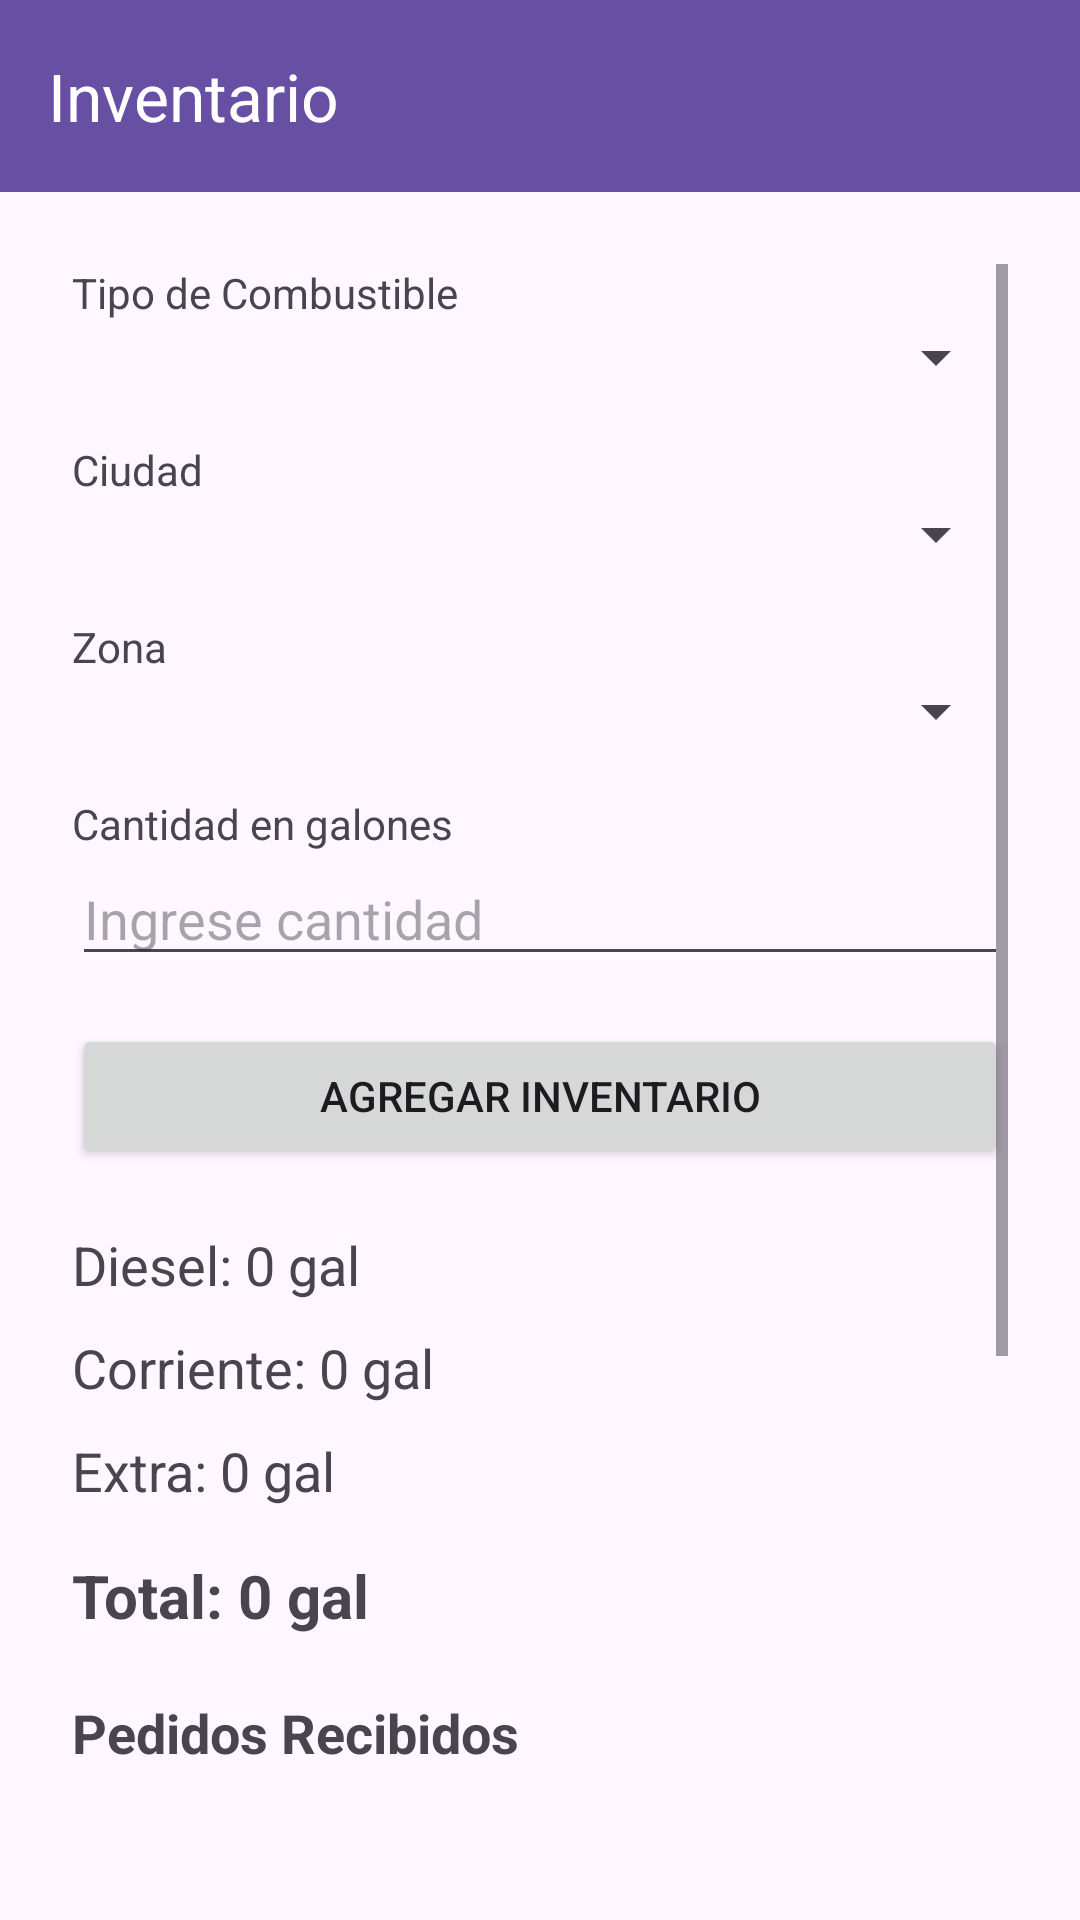

Reconstruct the res/layout file that produces this screen, plus the resources it refers to.
<!-- AndroidManifest.xml: application theme Theme.ScrumBacklog -->
<!-- res/layout/activity_inventario.xml -->
<?xml version="1.0" encoding="utf-8"?>
<LinearLayout
    xmlns:android="http://schemas.android.com/apk/res/android"
    xmlns:app="http://schemas.android.com/apk/res-auto"
    android:layout_width="match_parent"
    android:layout_height="match_parent"
    android:orientation="vertical">

    
    <androidx.appcompat.widget.Toolbar
        android:id="@+id/toolbar"
        android:layout_width="match_parent"
        android:layout_height="?attr/actionBarSize"
        android:background="?attr/colorPrimary"
        app:title="Inventario"
        app:titleTextColor="@android:color/white"/>

    
    <ScrollView
        android:layout_width="match_parent"
        android:layout_height="match_parent"
        android:padding="24dp">

        <LinearLayout
            android:layout_width="match_parent"
            android:layout_height="wrap_content"
            android:orientation="vertical">

        
        <TextView
            android:layout_width="wrap_content"
            android:layout_height="wrap_content"
            android:text="Tipo de Combustible"/>

        <Spinner
            android:id="@+id/spCombustible"
            android:layout_width="match_parent"
            android:layout_height="wrap_content"/>

        
        <TextView
            android:layout_width="wrap_content"
            android:layout_height="wrap_content"
            android:text="Ciudad"
            android:layout_marginTop="16dp"/>

        <Spinner
            android:id="@+id/spCiudad"
            android:layout_width="match_parent"
            android:layout_height="wrap_content"/>

        
        <TextView
            android:layout_width="wrap_content"
            android:layout_height="wrap_content"
            android:text="Zona"
            android:layout_marginTop="16dp"/>

        <Spinner
            android:id="@+id/spZona"
            android:layout_width="match_parent"
            android:layout_height="wrap_content"/>

        
        <TextView
            android:layout_width="wrap_content"
            android:layout_height="wrap_content"
            android:text="Cantidad en galones"
            android:layout_marginTop="16dp"/>

        <EditText
            android:id="@+id/etCantidad"
            android:layout_width="match_parent"
            android:layout_height="wrap_content"
            android:hint="Ingrese cantidad"
            android:inputType="numberDecimal"
            android:maxLines="1"/>

        
        <Button
            android:id="@+id/btnAgregar"
            android:layout_width="match_parent"
            android:layout_height="wrap_content"
            android:text="Agregar Inventario"
            android:layout_marginTop="16dp"/>

        
        <TextView
            android:id="@+id/txtInventarioDiesel"
            android:layout_width="wrap_content"
            android:layout_height="wrap_content"
            android:text="Diesel: 0 gal"
            android:textSize="18sp"
            android:layout_marginTop="20dp"/>

        <TextView
            android:id="@+id/txtInventarioCorriente"
            android:layout_width="wrap_content"
            android:layout_height="wrap_content"
            android:text="Corriente: 0 gal"
            android:textSize="18sp"
            android:layout_marginTop="10dp"/>

        <TextView
            android:id="@+id/txtInventarioExtra"
            android:layout_width="wrap_content"
            android:layout_height="wrap_content"
            android:text="Extra: 0 gal"
            android:textSize="18sp"
            android:layout_marginTop="10dp"/>

        <TextView
            android:id="@+id/txtInventarioTotal"
            android:layout_width="wrap_content"
            android:layout_height="wrap_content"
            android:text="Total: 0 gal"
            android:textSize="20sp"
            android:textStyle="bold"
            android:layout_marginTop="16dp"/>
            <TextView
                android:layout_width="wrap_content"
                android:layout_height="wrap_content"
                android:text="Pedidos Recibidos"
                android:textStyle="bold"
                android:textSize="18sp"
                android:layout_marginTop="20dp"
                android:layout_marginBottom="10dp"/>

            <ListView
                android:id="@+id/listPedidosRecibidos"
                android:layout_width="match_parent"
                android:layout_height="300dp"/>

        </LinearLayout>

    </ScrollView>

</LinearLayout>
<!-- resources referenced by this layout -->
<resources>
  <style name="Theme.ScrumBacklog" parent="Base.Theme.ScrumBacklog" />
  <style name="Base.Theme.ScrumBacklog" parent="Theme.Material3.DayNight.NoActionBar">
          
          
      </style>
</resources>
